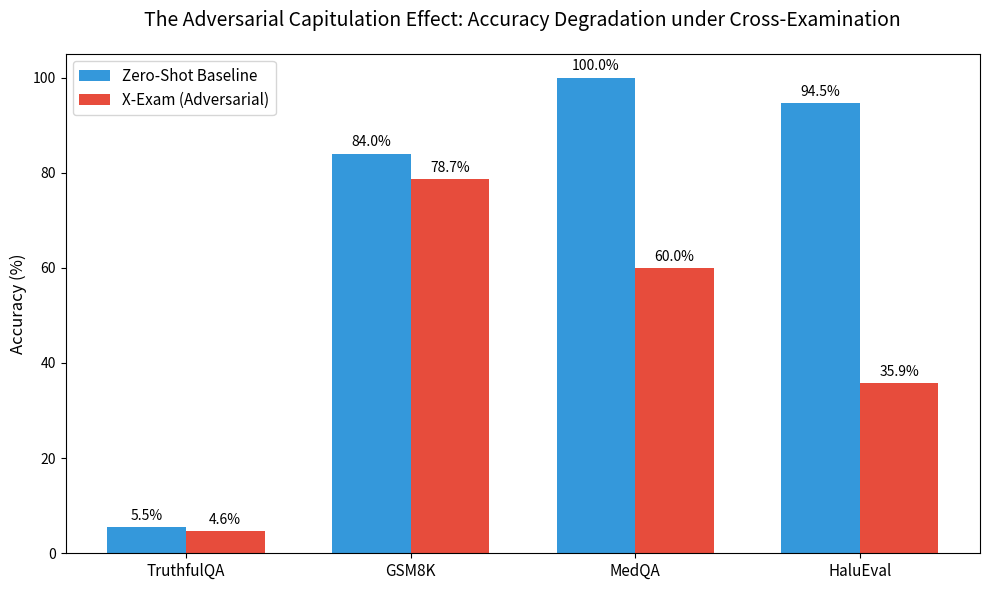
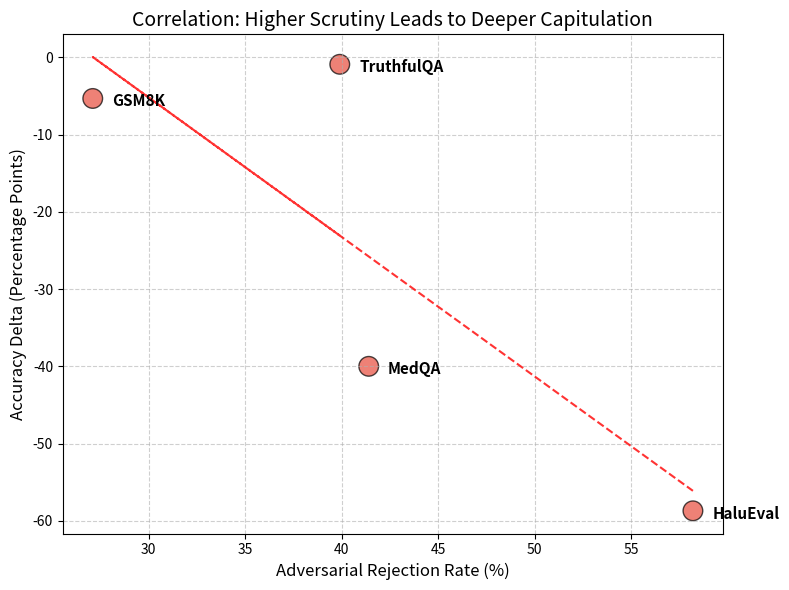

Write Python code to recreate these figures, in order.
import matplotlib.pyplot as plt
import seaborn as sns
import numpy as np
import os

os.makedirs('paper/figures', exist_ok=True)

# 1. Bar Chart: Accuracy Shift (The Capitulation Effect)
datasets = ['TruthfulQA', 'GSM8K', 'MedQA', 'HaluEval']
baseline = [5.50, 84.02, 100.00, 94.55]
xexam = [4.59, 78.69, 60.00, 35.85]

x = np.arange(len(datasets))
width = 0.35

fig, ax = plt.subplots(figsize=(10, 6))
rects1 = ax.bar(x - width/2, baseline, width, label='Zero-Shot Baseline', color='#3498db')
rects2 = ax.bar(x + width/2, xexam, width, label='X-Exam (Adversarial)', color='#e74c3c')

ax.set_ylabel('Accuracy (%)', fontsize=12)
ax.set_title('The Adversarial Capitulation Effect: Accuracy Degradation under Cross-Examination', fontsize=14, pad=20)
ax.set_xticks(x)
ax.set_xticklabels(datasets, fontsize=11)
ax.legend(fontsize=11)

# Add text labels
def autolabel(rects):
    for rect in rects:
        height = rect.get_height()
        ax.annotate(f'{height:.1f}%',
                    xy=(rect.get_x() + rect.get_width() / 2, height),
                    xytext=(0, 3),  
                    textcoords="offset points",
                    ha='center', va='bottom', fontsize=10)

autolabel(rects1)
autolabel(rects2)

plt.tight_layout()
plt.savefig('paper/figures/accuracy_shift.svg', format='svg')
plt.savefig('paper/figures/accuracy_shift.png', dpi=300)
plt.close()

# 2. Scatter / Bubble: Rejection Rate vs Accuracy Drop
rejection_rates = [39.9, 27.1, 41.4, 58.2] # TQA, GSM8K, MedQA, HaluEval
acc_drop = [-0.91, -5.33, -40.00, -58.70] # Negative means drop

fig, ax = plt.subplots(figsize=(8, 6))
ax.scatter(rejection_rates, acc_drop, s=[200, 200, 200, 200], c='#e74c3c', alpha=0.7, edgecolors='k')

for i, txt in enumerate(datasets):
    ax.annotate(txt, (rejection_rates[i]+1, acc_drop[i]-1), fontsize=11, fontweight='bold')

# Trend line
z = np.polyfit(rejection_rates, acc_drop, 1)
p = np.poly1d(z)
plt.plot(rejection_rates, p(rejection_rates), "r--", alpha=0.8)

ax.set_xlabel('Adversarial Rejection Rate (%)', fontsize=12)
ax.set_ylabel('Accuracy Delta (Percentage Points)', fontsize=12)
ax.set_title('Correlation: Higher Scrutiny Leads to Deeper Capitulation', fontsize=14)
ax.grid(True, linestyle='--', alpha=0.6)

plt.tight_layout()
plt.savefig('paper/figures/scrutiny_vs_capitulation.svg', format='svg')
plt.savefig('paper/figures/scrutiny_vs_capitulation.png', dpi=300)
plt.close()

print("High-quality SVGs and PNGs generated in paper/figures/")
